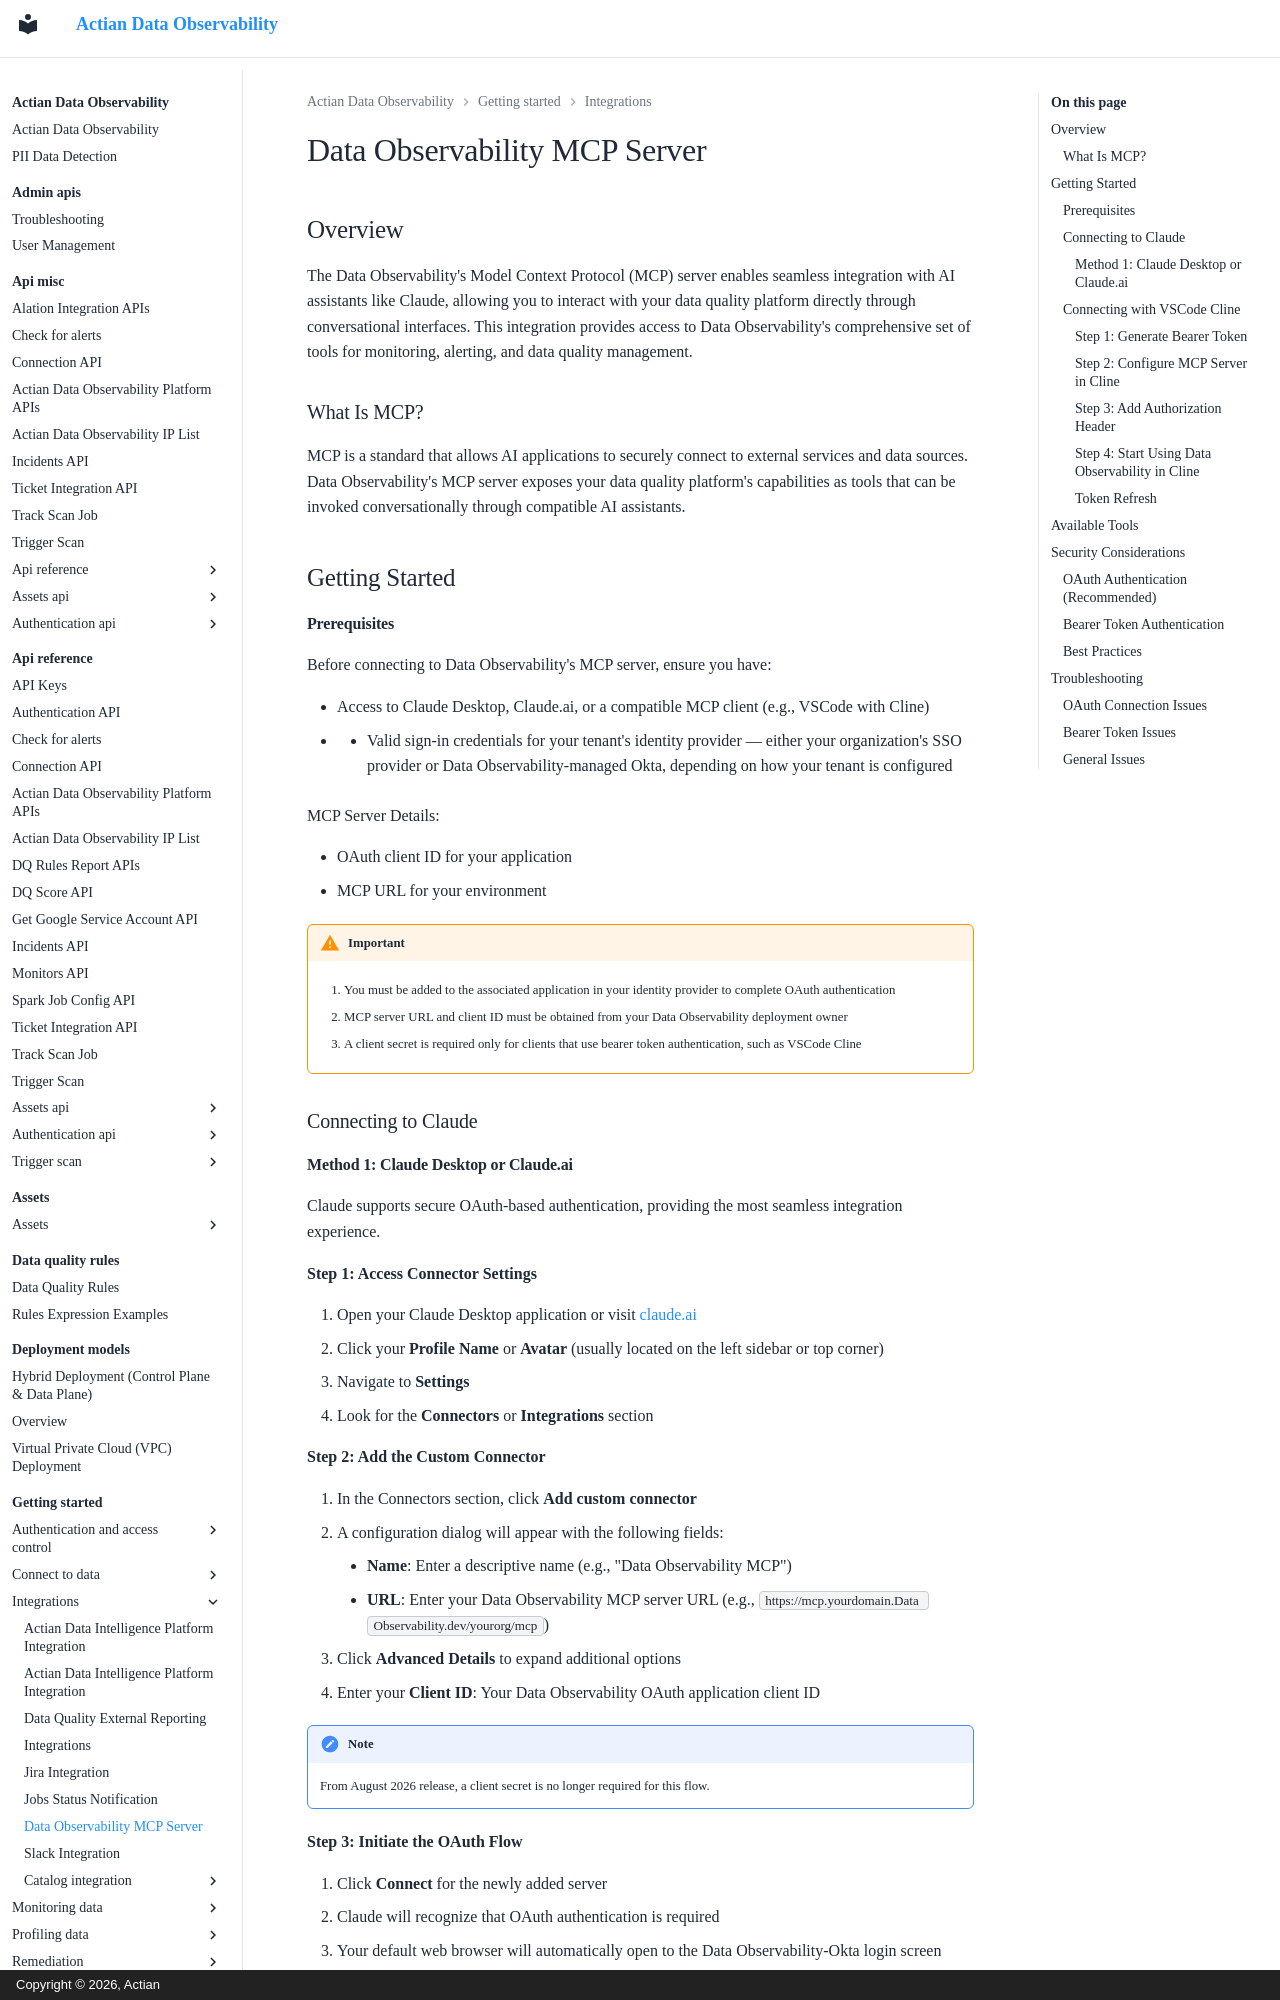

repository: ActianCorp/data-observability-docs · page: getting-started/integrations/mcp-server.html · generator: mkdocs · copyright: Copyright © 2026, Actian

# Data Observability MCP Server

## Overview

The Data Observability's Model Context Protocol (MCP) server enables seamless integration with AI assistants like Claude, allowing you to interact with your data quality platform directly through conversational interfaces. This integration provides access to Data Observability's comprehensive set of tools for monitoring, alerting, and data quality management.

### What Is MCP?

MCP is a standard that allows AI applications to securely connect to external services and data sources. Data Observability's MCP server exposes your data quality platform's capabilities as tools that can be invoked conversationally through compatible AI assistants.

## Getting Started

#### Prerequisites

Before connecting to Data Observability's MCP server, ensure you have:

* Access to Claude Desktop, Claude.ai, or a compatible MCP client (e.g., VSCode with Cline)
* * Valid sign-in credentials for your tenant's identity provider — either your organization's SSO provider or Data Observability-managed Okta, depending on how your tenant is configured

MCP Server Details:

* OAuth client ID for your application
* MCP URL for your environment
 
!!! warning "Important"
    1. You must be added to the associated application in your identity provider to complete OAuth authentication

    2. MCP server URL and client ID must be obtained from your Data Observability deployment owner
    
    3. A client secret is required only for clients that use bearer token authentication, such as VSCode Cline


### Connecting to Claude
